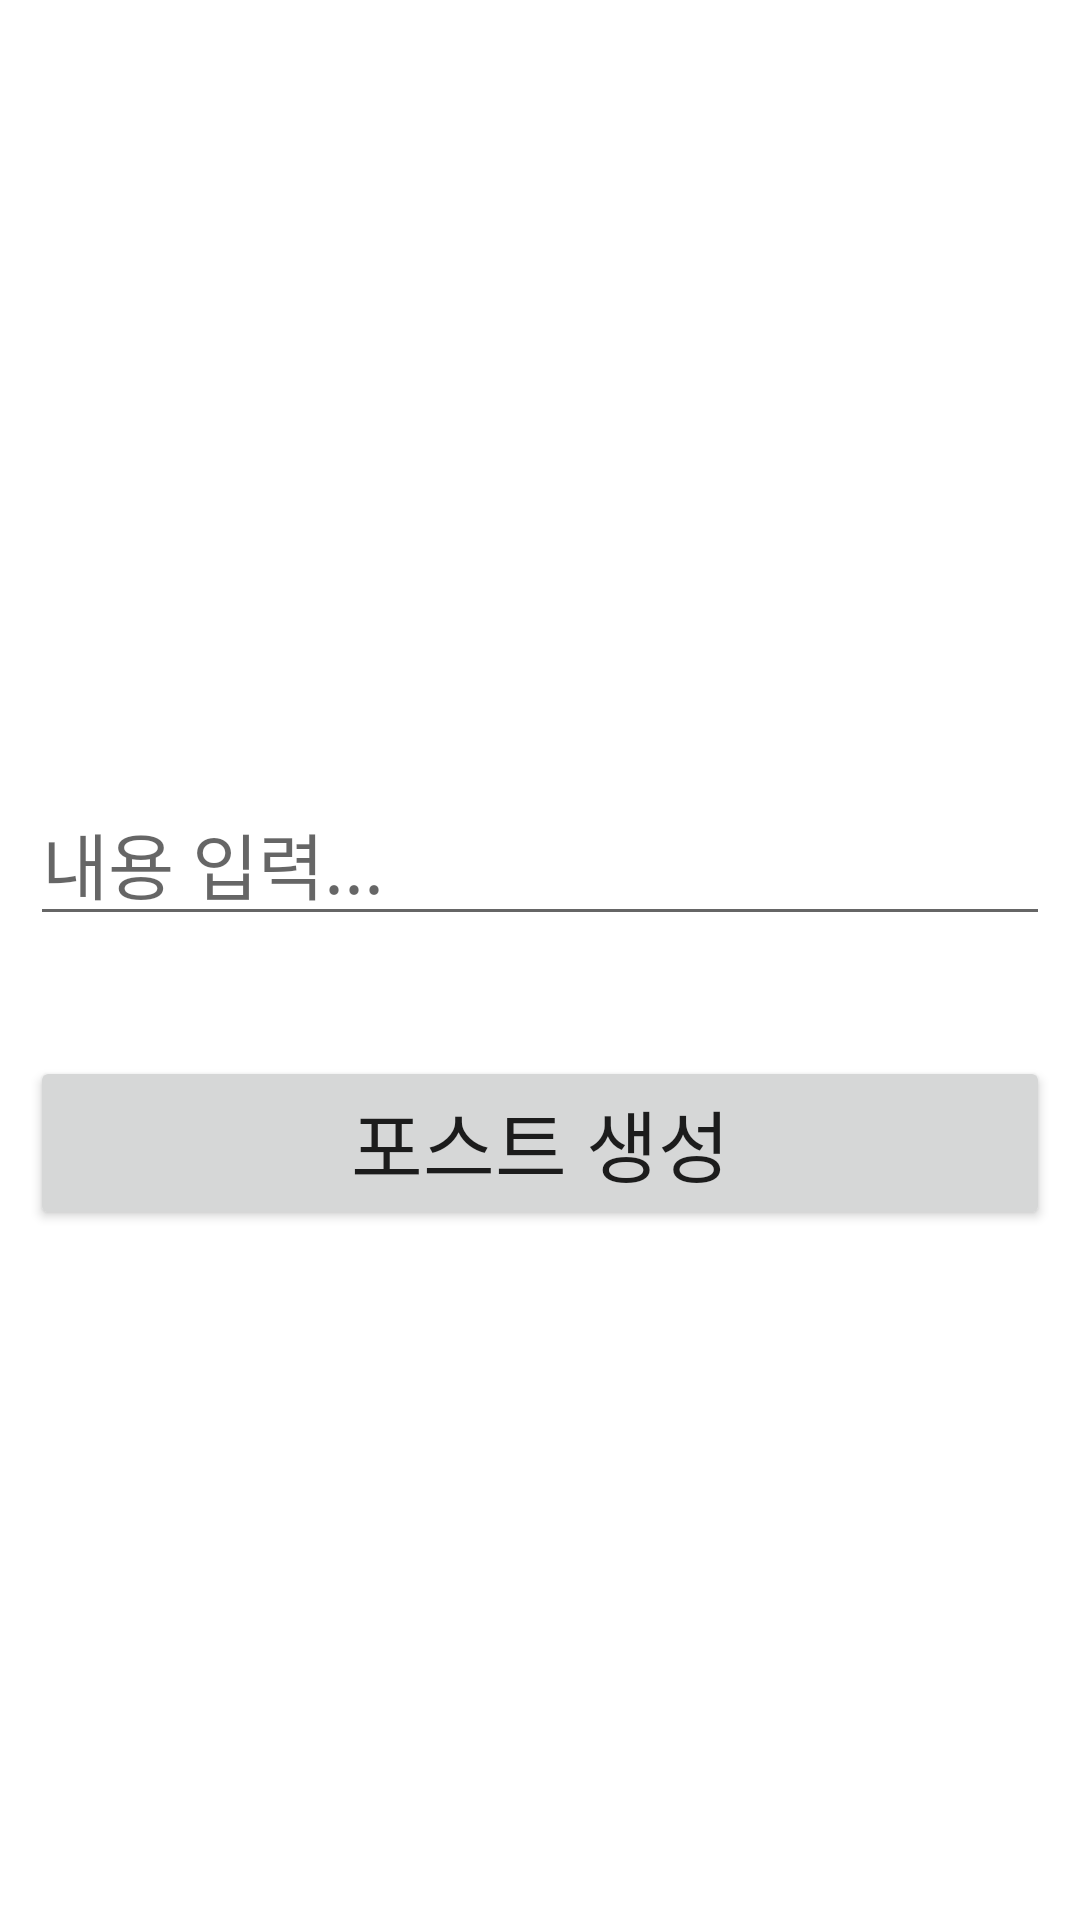

This screen was rendered from an Android layout file. Write that file and the resources it references.
<!-- AndroidManifest.xml: application theme Theme.TabBar -->
<!-- res/layout/activity_add.xml -->
<?xml version="1.0" encoding="utf-8"?>
<androidx.constraintlayout.widget.ConstraintLayout xmlns:android="http://schemas.android.com/apk/res/android"
    xmlns:app="http://schemas.android.com/apk/res-auto"
    xmlns:tools="http://schemas.android.com/tools"
    android:layout_width="match_parent"
    android:layout_height="match_parent"
    tools:context=".AddActivity">

    <LinearLayout
        android:layout_width="match_parent"
        android:layout_height="match_parent"
        android:layout_margin="10dp"
        android:orientation="vertical"
        app:layout_constraintBottom_toBottomOf="parent"
        app:layout_constraintEnd_toEndOf="parent"
        app:layout_constraintStart_toStartOf="parent"
        app:layout_constraintTop_toTopOf="parent">

        <ImageView
            android:id="@+id/imgPhoto"
            android:layout_width="200dp"
            android:layout_height="200dp"
            android:layout_gravity="center"
            android:layout_marginTop="30dp"
            android:scaleType="centerCrop"
            app:srcCompat="@drawable/outline_add_photo_alternate_24" />

        <EditText
            android:id="@+id/editContent"
            android:layout_width="match_parent"
            android:layout_height="wrap_content"
            android:layout_marginTop="20dp"
            android:ems="10"
            android:hint="내용 입력..."
            android:inputType="textPersonName"
            android:textSize="24sp" />

        <Button
            android:id="@+id/btnSave"
            android:layout_width="match_parent"
            android:layout_height="wrap_content"
            android:layout_marginTop="40dp"
            android:text="포스트 생성"
            android:textSize="26sp" />
    </LinearLayout>
</androidx.constraintlayout.widget.ConstraintLayout>
<!-- resources referenced by this layout -->
<resources>
  <style name="Theme.TabBar" parent="Theme.MaterialComponents.DayNight.DarkActionBar">
          
          <item name="colorPrimary">@color/purple_500</item>
          <item name="colorPrimaryVariant">@color/purple_700</item>
          <item name="colorOnPrimary">@color/white</item>
          
          <item name="colorSecondary">@color/teal_200</item>
          <item name="colorSecondaryVariant">@color/teal_700</item>
          <item name="colorOnSecondary">@color/black</item>
          
          <item name="android:statusBarColor">?attr/colorPrimaryVariant</item>
          
      </style>
  <!-- not gathered from this repository: default colours our renderer supplied (Android Studio template values) -->
  <color name="purple_500">#FF6200EE</color>
  <color name="purple_700">#FF3700B3</color>
  <color name="teal_200">#FF03DAC5</color>
  <color name="teal_700">#FF018786</color>
  <color name="black">#FF000000</color>
  <color name="white">#FFFFFFFF</color>
</resources>
